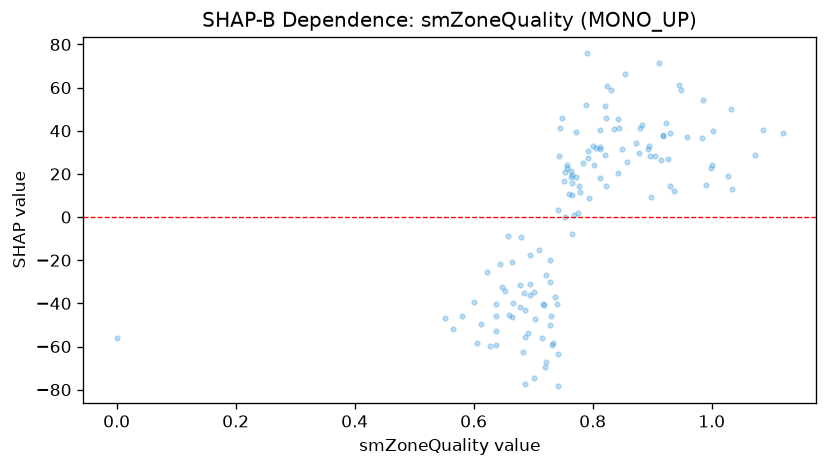

Data behind this chart, as committed beside it:
feature_value, shap_value
0.679, -9.419
0.761, 10.88
0.813, 18.22
0.836, 40.93
0.792, 27.37
0.778, 11.77
0.883, 42.87
1.087, 40.49
1.033, 50.02
0.898, 9.242
0.93, 14.35
1.028, 18.9
0.857, 25.72
0.821, 28.92
0.894, 32.81
0.666, -40
0.601, -39.29
0.716, -40.3
0.664, -21.05
0.777, 14.46
0.71, -15.49
0.0, -56.04
0.893, 31.51
0.566, -51.81
0.721, -27.06
0.728, -49.97
0.924, 43.53
0.772, 39.64
0.775, 1.791
0.74, -40.2
0.949, 59.04
0.623, -25.29
0.879, 41.36
0.754, -0.04544
0.904, 28.13
0.805, 32.24
0.752, 16.5
0.644, -21.56
0.822, 14.59
0.657, -8.613
0.613, -49.33
0.695, -17.8
0.741, -63.61
0.959, 37.02
0.93, 38.96
0.843, 20.5
0.728, -30.32
0.757, 22.79
0.766, 19.45
0.766, 15.86
0.842, 45.57
0.915, 26.51
0.877, 29.57
0.694, -30.99
0.763, 21.48
0.678, -41.69
0.686, -77.48
0.652, -34.29
0.792, 30.6
0.927, 26.78
... 74 more rows
